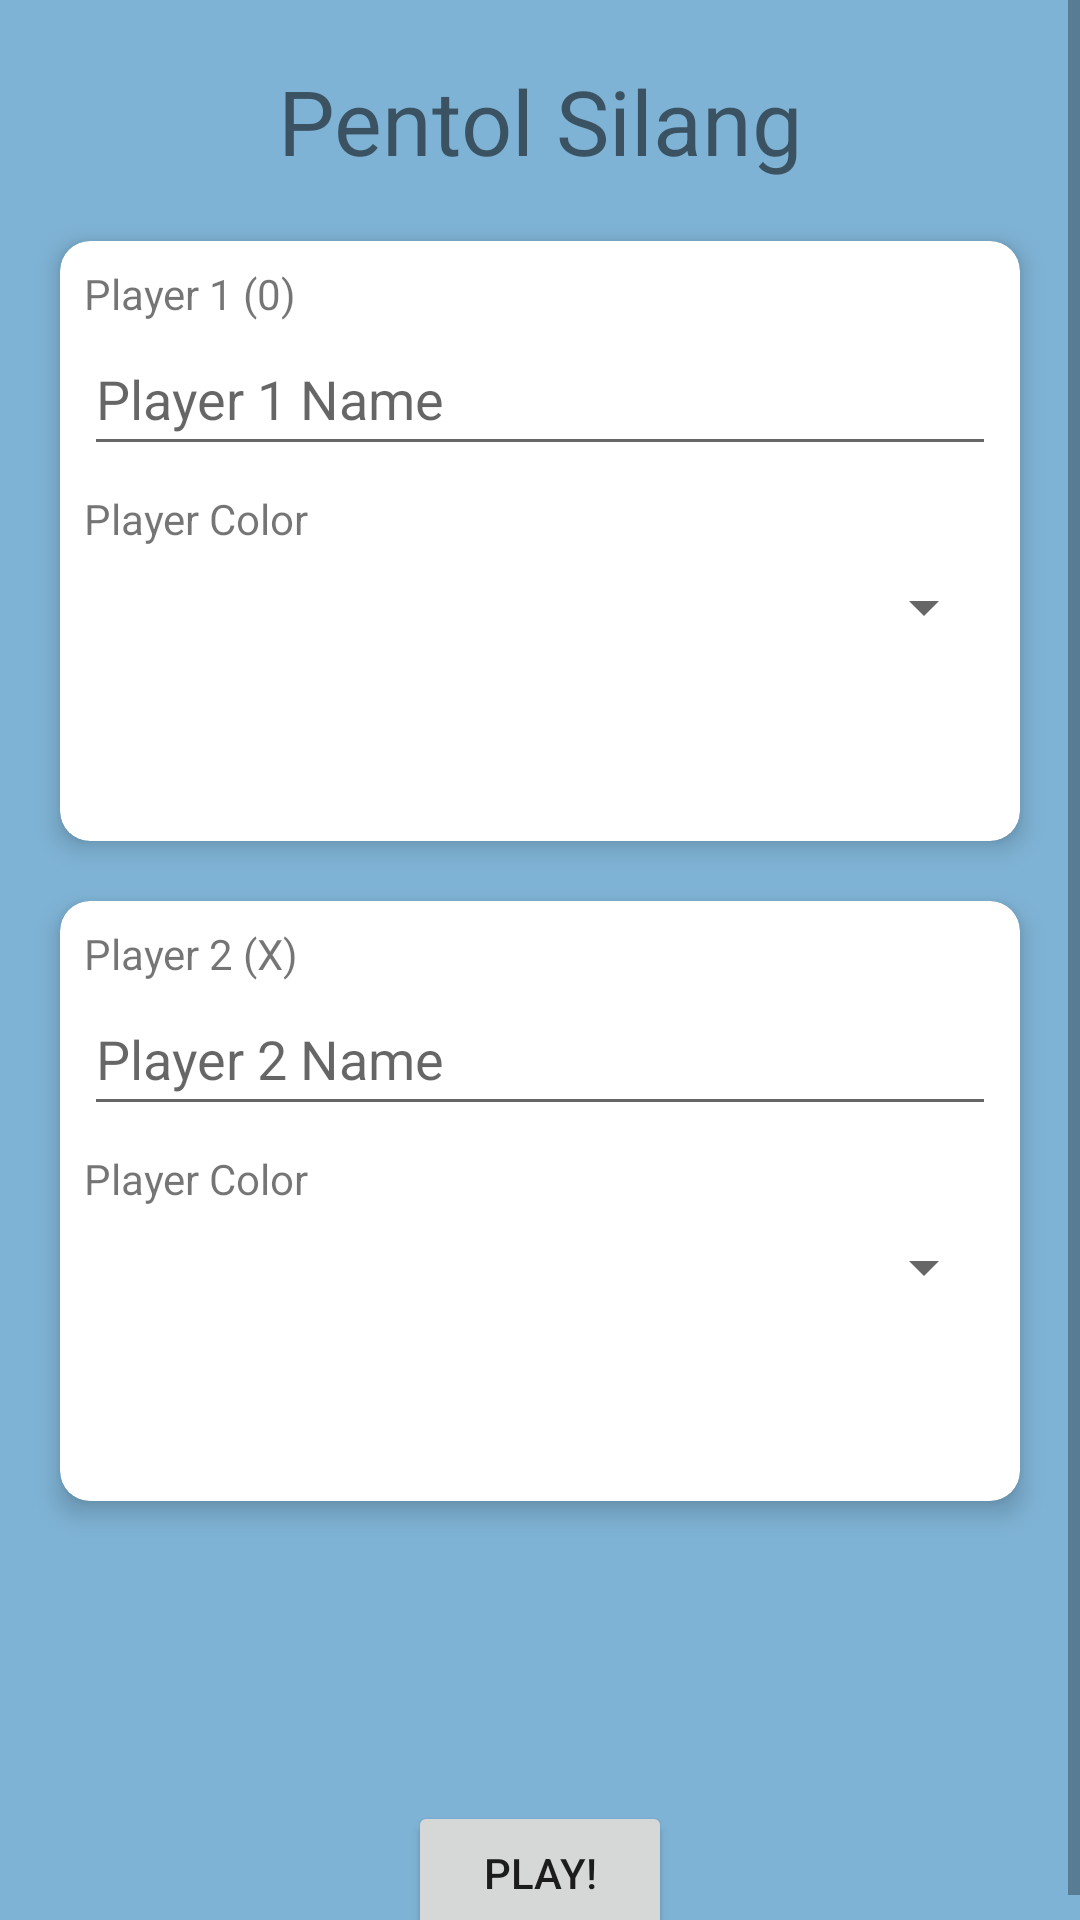

The Android layout XML behind this screen, and the referenced resources:
<!-- AndroidManifest.xml: application theme Theme.PentolSilang_160419083 -->
<!-- res/layout/activity_players.xml -->
<?xml version="1.0" encoding="utf-8"?>
<androidx.constraintlayout.widget.ConstraintLayout xmlns:android="http://schemas.android.com/apk/res/android"
    xmlns:app="http://schemas.android.com/apk/res-auto"
    xmlns:tools="http://schemas.android.com/tools"
    android:layout_width="match_parent"
    android:layout_height="match_parent"
    android:background=" #7FB3D5 "
    tools:context=".PlayersActivity">

    <ScrollView
        android:id="@+id/scrollView2"
        android:layout_width="0dp"
        android:layout_height="0dp"
        app:layout_constraintBottom_toBottomOf="parent"
        app:layout_constraintEnd_toEndOf="parent"
        app:layout_constraintHorizontal_bias="0.0"
        app:layout_constraintStart_toStartOf="parent"
        app:layout_constraintTop_toTopOf="parent"
        app:layout_constraintVertical_bias="1.0">

        <androidx.constraintlayout.widget.ConstraintLayout
            android:layout_width="match_parent"
            android:layout_height="wrap_content">

            <androidx.constraintlayout.widget.Guideline
                android:id="@+id/guideline3"
                android:layout_width="wrap_content"
                android:layout_height="wrap_content"
                android:orientation="vertical"
                app:layout_constraintGuide_end="20dp" />

            <androidx.constraintlayout.widget.Guideline
                android:id="@+id/guideline2"
                android:layout_width="wrap_content"
                android:layout_height="wrap_content"
                android:orientation="vertical"
                app:layout_constraintGuide_begin="20dp" />

            <androidx.cardview.widget.CardView
                android:id="@+id/cardView2"
                android:layout_width="0dp"
                android:layout_height="200dp"
                android:layout_marginTop="20dp"
                app:cardCornerRadius="10dp"
                app:cardElevation="5dp"
                app:layout_constraintEnd_toStartOf="@+id/guideline3"
                app:layout_constraintStart_toStartOf="@+id/guideline2"
                app:layout_constraintTop_toBottomOf="@+id/cardView">

                <androidx.constraintlayout.widget.ConstraintLayout
                    android:layout_width="match_parent"
                    android:layout_height="match_parent"
                    android:elevation="5dp">

                    <TextView
                        android:id="@+id/textView10"
                        android:layout_width="wrap_content"
                        android:layout_height="wrap_content"
                        android:layout_marginStart="8dp"
                        android:layout_marginTop="8dp"
                        android:text="Player 2 (X)"
                        app:layout_constraintStart_toStartOf="parent"
                        app:layout_constraintTop_toTopOf="parent" />

                    <EditText
                        android:id="@+id/editPlayer2"
                        android:layout_width="0dp"
                        android:layout_height="wrap_content"
                        android:layout_marginStart="8dp"
                        android:layout_marginEnd="8dp"
                        android:ems="10"
                        android:hint="Player 2 Name"
                        android:inputType="textPersonName"
                        android:minHeight="48dp"
                        app:layout_constraintEnd_toEndOf="parent"
                        app:layout_constraintStart_toStartOf="parent"
                        app:layout_constraintTop_toBottomOf="@+id/textView10"
                        tools:ignore="SpeakableTextPresentCheck" />

                    <TextView
                        android:id="@+id/textView11"
                        android:layout_width="wrap_content"
                        android:layout_height="wrap_content"
                        android:layout_marginStart="8dp"
                        android:layout_marginTop="8dp"
                        android:text="Player Color"
                        app:layout_constraintStart_toStartOf="parent"
                        app:layout_constraintTop_toBottomOf="@+id/editPlayer2" />

                    <Spinner
                        android:id="@+id/spinnerCP2"
                        android:layout_width="0dp"
                        android:layout_height="wrap_content"
                        android:layout_marginStart="8dp"
                        android:layout_marginTop="8dp"
                        android:layout_marginEnd="8dp"
                        app:layout_constraintEnd_toEndOf="parent"
                        app:layout_constraintStart_toStartOf="parent"
                        app:layout_constraintTop_toBottomOf="@+id/textView11" />
                </androidx.constraintlayout.widget.ConstraintLayout>
            </androidx.cardview.widget.CardView>

            <androidx.cardview.widget.CardView
                android:id="@+id/cardView"
                android:layout_width="0dp"
                android:layout_height="200dp"
                android:layout_marginTop="20dp"
                android:elevation="5dp"
                app:cardCornerRadius="10dp"
                app:cardElevation="5dp"
                app:layout_constraintEnd_toStartOf="@+id/guideline3"
                app:layout_constraintStart_toStartOf="@+id/guideline2"
                app:layout_constraintTop_toBottomOf="@+id/textView">

                <androidx.constraintlayout.widget.ConstraintLayout
                    android:layout_width="match_parent"
                    android:layout_height="match_parent">

                    <TextView
                        android:id="@+id/textView7"
                        android:layout_width="wrap_content"
                        android:layout_height="wrap_content"
                        android:layout_marginStart="8dp"
                        android:layout_marginTop="8dp"
                        android:text="Player 1 (0)"
                        app:layout_constraintStart_toStartOf="parent"
                        app:layout_constraintTop_toTopOf="parent" />

                    <EditText
                        android:id="@+id/editPlayer1"
                        android:layout_width="0dp"
                        android:layout_height="wrap_content"
                        android:layout_marginStart="8dp"
                        android:layout_marginEnd="8dp"
                        android:ems="10"
                        android:hint="Player 1 Name"
                        android:inputType="textPersonName"
                        android:minHeight="48dp"
                        app:layout_constraintEnd_toEndOf="parent"
                        app:layout_constraintStart_toStartOf="parent"
                        app:layout_constraintTop_toBottomOf="@+id/textView7"
                        tools:ignore="SpeakableTextPresentCheck" />

                    <TextView
                        android:id="@+id/textView8"
                        android:layout_width="wrap_content"
                        android:layout_height="wrap_content"
                        android:layout_marginStart="8dp"
                        android:layout_marginTop="8dp"
                        android:text="Player Color"
                        app:layout_constraintStart_toStartOf="parent"
                        app:layout_constraintTop_toBottomOf="@+id/editPlayer1" />

                    <Spinner
                        android:id="@+id/spinnerCP1"
                        android:layout_width="0dp"
                        android:layout_height="wrap_content"
                        android:layout_marginStart="8dp"
                        android:layout_marginTop="8dp"
                        android:layout_marginEnd="8dp"
                        app:layout_constraintEnd_toEndOf="parent"
                        app:layout_constraintStart_toStartOf="parent"
                        app:layout_constraintTop_toBottomOf="@+id/textView8" />

                </androidx.constraintlayout.widget.ConstraintLayout>
            </androidx.cardview.widget.CardView>

            <Button
                android:id="@+id/buttonPlay"
                android:layout_width="wrap_content"
                android:layout_height="wrap_content"
                android:layout_marginTop="100dp"
                android:text="@string/play"
                app:cornerRadius="5dp"
                app:layout_constraintBottom_toBottomOf="parent"
                app:layout_constraintEnd_toStartOf="@+id/guideline3"
                app:layout_constraintStart_toStartOf="@+id/guideline2"
                app:layout_constraintTop_toBottomOf="@+id/cardView2" />

            <TextView
                android:id="@+id/textView"
                android:layout_width="wrap_content"
                android:layout_height="wrap_content"
                android:layout_marginTop="20dp"
                android:text="@string/pentol_silang"
                android:textSize="30sp"
                app:layout_constraintEnd_toStartOf="@+id/guideline3"
                app:layout_constraintStart_toStartOf="@+id/guideline2"
                app:layout_constraintTop_toTopOf="parent" />
        </androidx.constraintlayout.widget.ConstraintLayout>
    </ScrollView>

</androidx.constraintlayout.widget.ConstraintLayout>
<!-- resources referenced by this layout -->
<resources>
  <string name="pentol_silang">Pentol Silang</string>
  <string name="play">play!</string>
  <style name="Theme.PentolSilang_160419083" parent="Theme.MaterialComponents.DayNight.DarkActionBar">
          
          <item name="colorPrimary">@color/purple_500</item>
          <item name="colorPrimaryVariant">@color/purple_700</item>
          <item name="colorOnPrimary">@color/white</item>
          
          <item name="colorSecondary">@color/teal_200</item>
          <item name="colorSecondaryVariant">@color/teal_700</item>
          <item name="colorOnSecondary">@color/black</item>
          
          <item name="android:statusBarColor" tools:targetApi="l">?attr/colorPrimaryVariant</item>
          
      </style>
  <!-- not gathered from this repository: default colours our renderer supplied (Android Studio template values) -->
  <color name="purple_500">#FF6200EE</color>
  <color name="purple_700">#FF3700B3</color>
  <color name="teal_200">#FF03DAC5</color>
  <color name="teal_700">#FF018786</color>
  <color name="black">#FF000000</color>
  <color name="white">#FFFFFFFF</color>
</resources>
